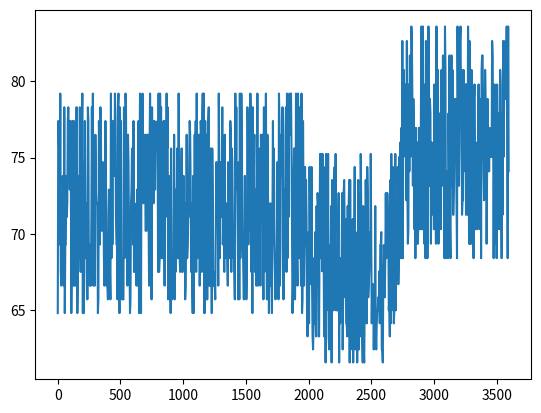

Here is the Python script that generated this plot: (Note: this script raises an exception after producing the figure.)
from typing import List
import random
import matplotlib.pyplot as plt

class sleep_heart():
    def sleep_heartbeat (
        self,
        heart_average: int,
        heartrate_list: List,
        time_minute: int, 
        window: int,
        flow_variance: float
    ):
        '''explanation of parameters

        here the time is counted as days, 
            and actual time should be counted as seconds in the algorithm 
        here the window is the time interval that is expected in seconds
        '''   

        actual_time_second = 60*time_minute  # actual time in seconds
        '''reference:
        
        https://www.cnet.com/health/sleep/sleeping-heart-rate-breathing-rate-and-hrv-what-your-sleep-data-means/
        '''

        length = int(actual_time_second/window)
        '''assume three stages of sleep: REM, deep and light

        assume 50%-60% in light sleep, followed by deep sleep, and fianlly 20%-25% in rapid eye movement(REM)
        '''
        
        light_sleep_period = int(0.1*random.randint(length*5,length*6)) #generate a random number for light sleep and deep sleep classification
        rem_period = int(0.01*random.randint(length*75,length*80)) #generate a random number for REM classification

        for i in range (0,light_sleep_period): #here I suppose that a person is in light sleep
            '''reference:

            https://www.researchgate.net/publication/261257673_Heart_Rate_During_Sleep_Implications_for_Monitoring_Training_Status
            '''

            heartrate_list.append(
                random.randint(
                    heart_average*(1-flow_variance), 
                    heart_average*(1+flow_variance),
                )*0.9  # assume that people's heart rate during sleep is 0.9 times the normal
            )
        for i in range (light_sleep_period,rem_period):# here light and rem has a transition of deep sleep
            heartrate_list.append(
                random.randint(
                    heart_average*(1-flow_variance), 
                    heart_average*(1+flow_variance),
                )*0.9*0.95  # assume that people's heart rate during deep sleep is 0.8 times light sleep
            )
        for i in range(rem_period,length): # rem sleep
            heartrate_list.append(
                random.randint(
                    heart_average*(1-flow_variance), 
                    heart_average*(1+flow_variance),
                )*0.95  # assume that people's heart rate during rem sleep is 0.9 times the normal random, 
                        #and may soar but not exceed normal
            )
        ''' here set the value of variance to +- 10% of possible average for normal
        '''

        return list(heartrate_list)

if __name__ == "__main__":
    heart_average = 80 # assume that average heart rate is 
    heartrate_list = list() # create a list that is empty
    time_minute = 60 # 2 days
    window = 4 # 4 seconds
    sleep_heart = sleep_heart()
    heartrate_sleep = sleep_heart.sleep_heartbeat(
        heart_average, 
        heartrate_list, 
        time_minute, 
        window,
        0.1, # assume 10% varying of heartbeat data
    )
    time_length = int(time_minute*60/window)
    time_x = [window*i for i in range(0,time_length)]
    plt.figure()
    plt.plot(time_x, heartrate_sleep)
    plt.show()
    plt.savefig('./final_output/sleepmode.png')
    #plt.plot(time_x, np.transpose(final))